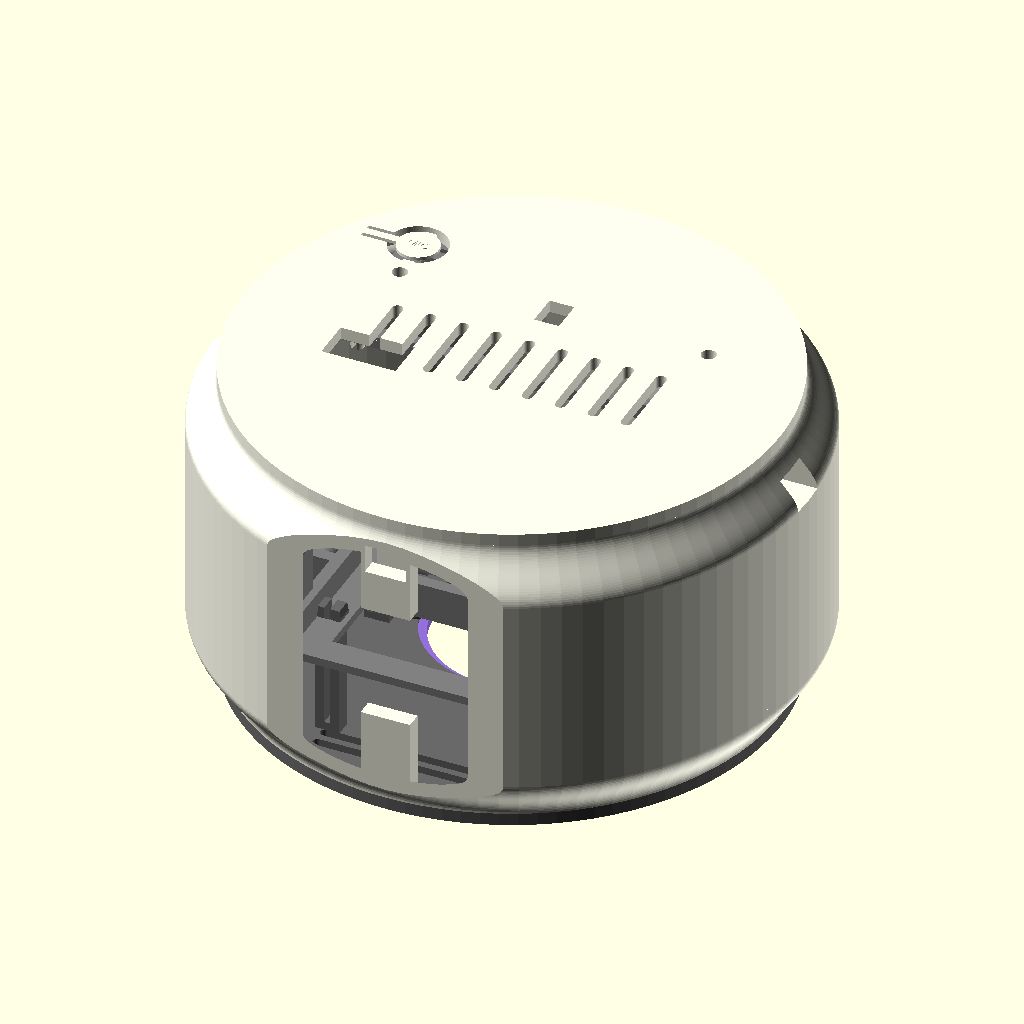
Cell 1: rendered with the file's own defaults.
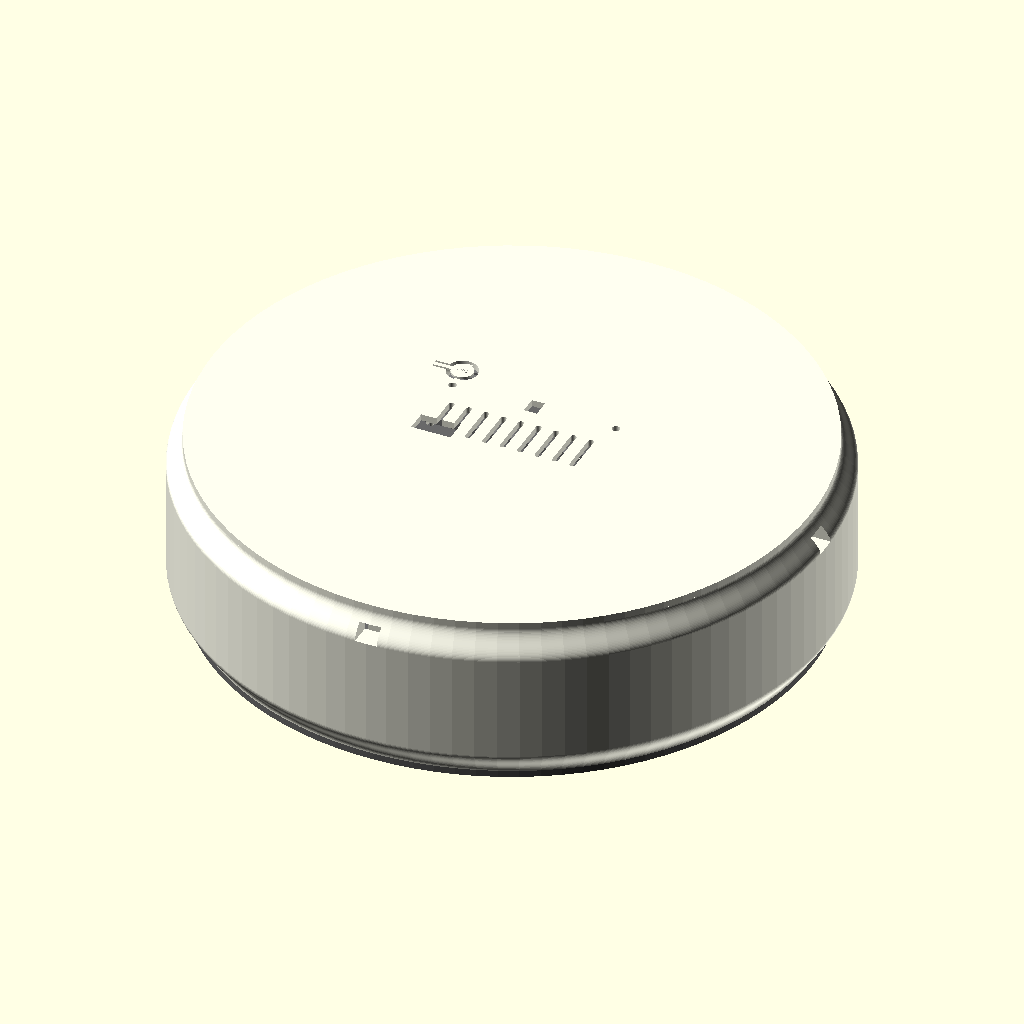
Cell 2 — case_d set to 288, the other parameters unchanged.
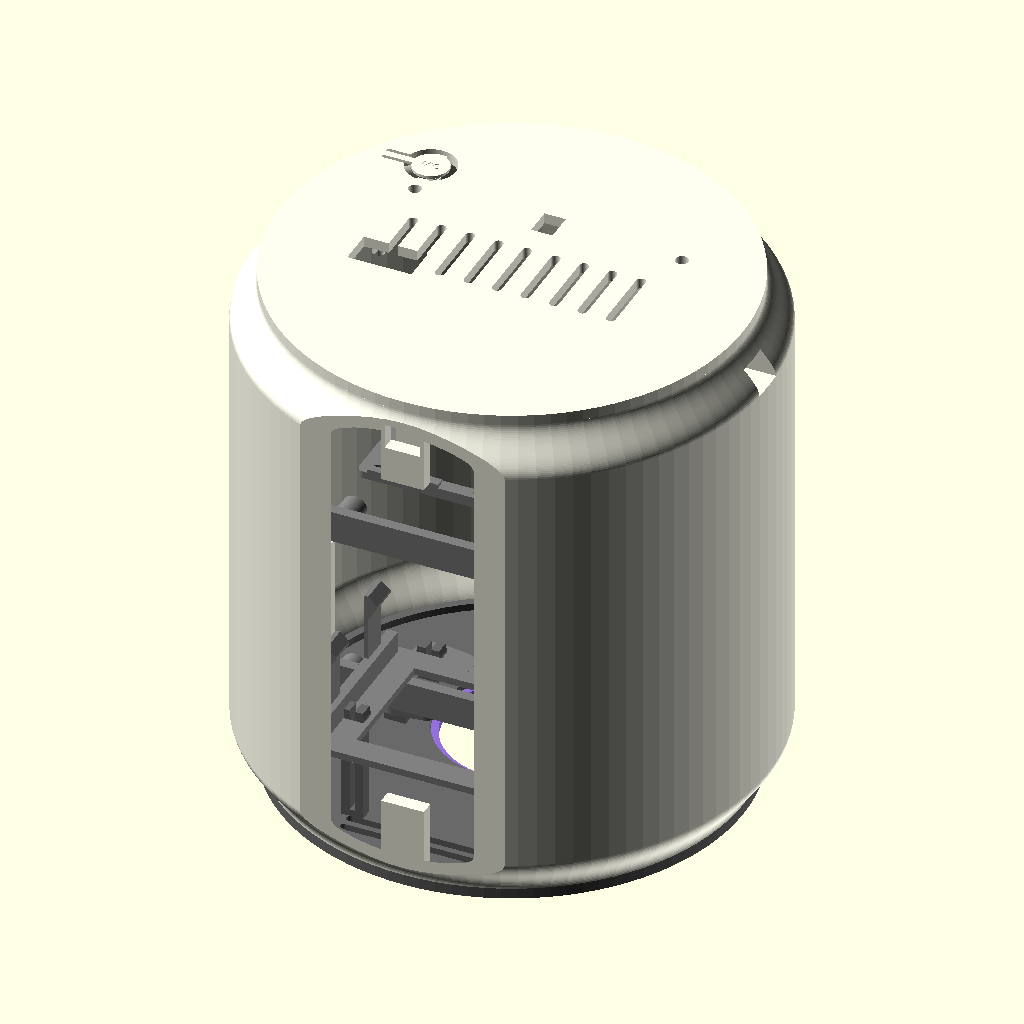
Cell 3 — case_depth set to 144, the other parameters unchanged.
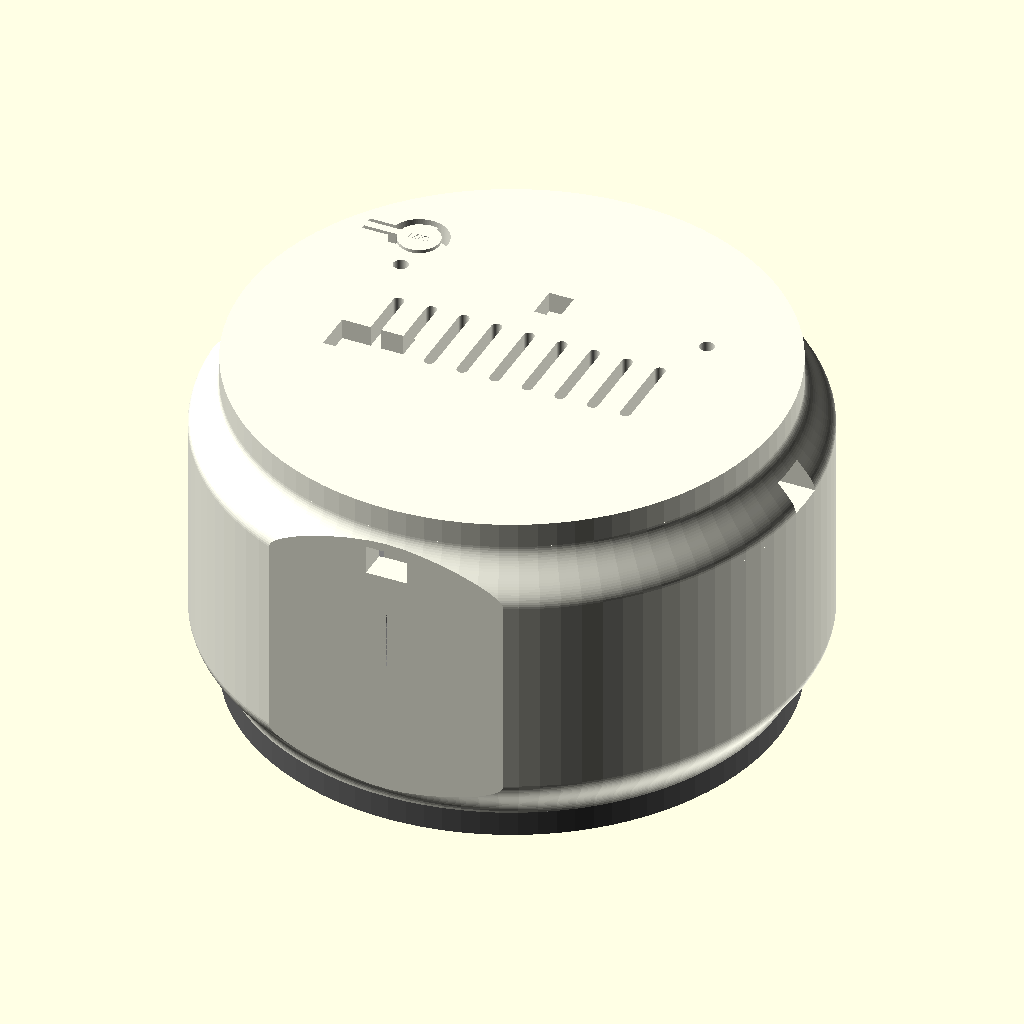
Cell 4: the same model with wall = 6.
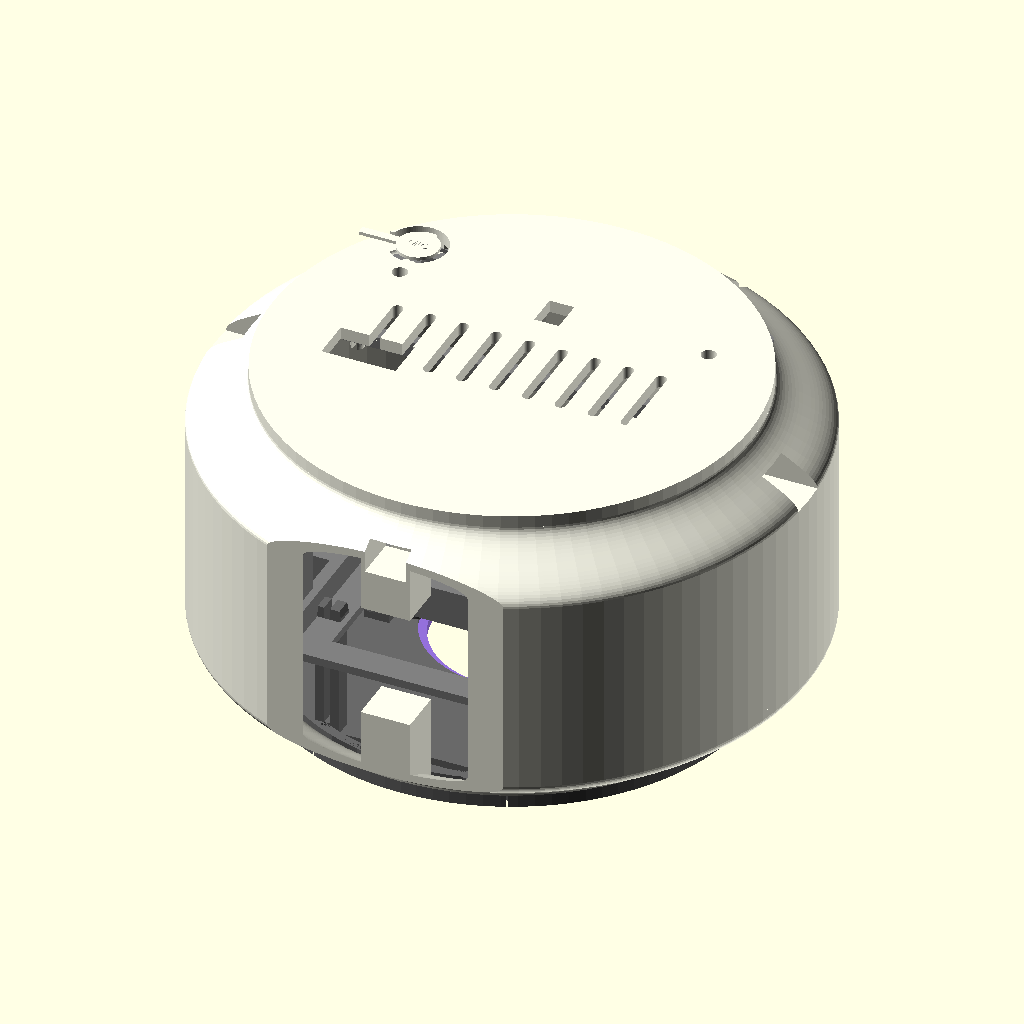
Cell 5 — edge_radial set to 14, the other parameters unchanged.
The same orthographic view direction (rotation 55°, 0°, 25°; colour scheme Cornfield) for every cell, with the view re-fitted per cell, so scale and position can differ between cells.
The OpenSCAD source (hardware/lilo-device-concept/cad/enclosure.scad):
// LILO rounded snap-fit station. All dimensions are in millimetres.
part = "assembly";
$fn = 96;
case_d = 144;
case_depth = 72;
wall = 3;
fit = 0.3;
edge_radial = 7;
edge_axial = 12;
face_r = case_d / 2 - edge_radial;
clip_outer = face_r - wall - 0.5;
clip_t = 1.2;
clip_w = 8;
clip_length = 18.2;
display_aperture = 48.3;
display_y = 8;
power_xy = [0, 49];
mute_xy = [-38.27, 33.29];
board_holes_x = 58;
board_holes_y = 49;
board_origin = [-29, -24.5];

function smooth(t) = t * t * (3 - 2 * t);
function radius_at(z) = face_r + edge_radial * smooth(min(1, min(z, case_depth-z) / edge_axial));
function outer_points() = concat([for(i=[0:24]) [radius_at(i*edge_axial/24), i*edge_axial/24]], [[case_d/2,case_depth-edge_axial]], [for(i=[1:24]) [radius_at(case_depth-edge_axial+i*edge_axial/24),case_depth-edge_axial+i*edge_axial/24]]);
module outside() { rotate_extrude() polygon(concat([[0,0]],outer_points(),[[0,case_depth]])); }
module positions() { for(a=[0,90,180,270]) rotate([0,0,a]) children(); }
module receiver() { translate([face_r-wall,-6,0]) cube([edge_radial+wall+1,12,22]); }
module snap_seat() { translate([clip_outer+0.2,-clip_w/2-fit,15.3]) cube([1.6,clip_w+2*fit,3.4]); }
module shell() {
    difference() {
        intersection() {
            outside();
            union() {
                rotate_extrude() polygon(concat(outer_points(),[for(i=[len(outer_points())-1:-1:0]) [outer_points()[i][0]-wall,outer_points()[i][1]]]));
                positions() receiver();
                translate([0,0,case_depth]) mirror([0,0,1]) positions() receiver();
                // Inner board carrier rails, outside the screen and cable path.
                translate([-72,-24,14]) cube([28,12,44]);
                translate([44,-24,14]) cube([28,12,44]);
            }
        }
        for(x=[-48,48]) translate([x-3.4,-20.3,16]) cube([6.8,3.6,58]);
        positions() snap_seat();
        translate([0,0,case_depth]) mirror([0,0,1]) positions() snap_seat();
        // Rear release slots expose the flexible beam, preserving its retaining shoulder.
        positions() translate([clip_outer-0.1,-5,case_depth-12]) cube([20,10,7]);
        // A flat contact patch is part of the body; no separate pedestal.
        translate([-120,-120,-1]) cube([240,120-case_d/2+6,case_depth+2]);
        // Convection openings are real passages near the rear of the enclosure.
        for(x=[-25:10:25]) translate([x-1.5,case_d/2-12,54]) cube([3,18,12]);
    }
}
module latch() {
    translate([clip_outer-clip_t,-clip_w/2,wall]) cube([clip_t,clip_w,clip_length]);
    rotate([90,0,0]) linear_extrude(height=clip_w,center=true)
        polygon([[clip_outer,18.3],[clip_outer+0.9,18.3],[clip_outer+0.9,18.5],[clip_outer,21.2]]);
}
module locating_lip() {
    translate([0,0,wall]) difference() { cylinder(r=face_r-wall-fit,h=2); cylinder(r=face_r-wall-2.5,h=3); }
}
module split_post(height=24,ledge=24.4) {
    difference() {
        union() {
            translate([-3,-2,wall]) cube([6,4,height]);
            translate([-3.4,-2,ledge]) cube([6.8,4,0.8]);
            translate([0,0,ledge+0.8]) linear_extrude(height=1.8,scale=[6/6.8,1]) square([6.8,4],center=true);
        }
        translate([-0.7,-3,5]) cube([1.4,6,height+6]);
    }
}
module front() {
    difference() {
        union() { cylinder(r=face_r,h=wall); locating_lip(); }
        translate([0,display_y,-1]) cylinder(d=display_aperture,h=6);
        translate([power_xy[0],power_xy[1],-1]) cylinder(d=16.2,h=6);
        // Acoustic outlets remain clear of the real round AMOLED module.
        for(y=[-48,-52]) hull() for(x=[-23,23]) translate([x,y,-1]) cylinder(d=2.3,h=6);
    }
    positions() latch();
    for(x=[-31,31],y=[display_y-10,display_y+10]) translate([x,y,0]) split_post(height=9.4,ledge=10.1);
    for(x=[-23,23]) translate([x,-45,0]) split_post(height=32.4,ledge=33.1);
}
module bezel() {
    difference() {
        union() { cylinder(r=26.2,h=0.8); translate([0,0,0.8]) cylinder(r=24.25,h=1.5); }
        translate([0,0,-1]) cylinder(r=22.1,h=4);
        for(a=[0,90,180,270]) rotate([0,0,a]) translate([23,-0.6,0.8]) cube([5,1.2,2]);
    }
}
module audio_post() {
    difference() {
        union() {
            translate([0,0,3]) cylinder(d=3.2,h=7);
            translate([0,0,7.4]) cylinder(d=3.8,h=0.7);
            translate([0,0,8.1]) cylinder(d1=3.8,d2=3.2,h=1.9);
        }
        translate([-0.6,-3,5]) cube([1.2,6,8]);
    }
}
// Integral PETG flexure presses the real mute switch; stop tabs limit travel to 0.6 mm.
module mute_flexure() {
    translate([-mute_xy[0],mute_xy[1],0]) {
        difference() {
            cylinder(d=10,h=0.8);
            translate([0,0,-0.1]) mirror([1,0,0]) linear_extrude(height=0.3)
                text("MIC",size=2,halign="center",valign="center");
        }
        translate([4,-1,0]) cube([10,2,0.8]);
        for(side=[-1,1]) translate([-1.5,side>0?4.5:-7.6,1.4]) cube([3,3.1,1.6]);
    }
}
module rear() {
    difference() {
        union() { cylinder(r=face_r,h=wall); locating_lip(); positions() latch(); }
        // The Pi's native power socket is reached through this alignment window.
        translate([22.3,-12.8,-1]) cube([18,10,6]);
        // Release room for a short flexure above the board's real mute switch.
        translate([-mute_xy[0],mute_xy[1],-1]) cylinder(d=14,h=6);
        translate([-mute_xy[0]+5,mute_xy[1]-2,-1]) cube([8,4,6]);
        for(x=[-37.5,37.5]) translate([x,22,-1]) cylinder(d=3.6,h=6);
        translate([-3,18,-1]) cube([6,8,6]);
        for(x=[-32:8:32]) hull() for(y=[-9,9]) translate([x,y,-1]) cylinder(d=2.6,h=6);
    }
    mute_flexure();
    for(x=[-40,40],y=[5.5,38.5]) translate([x,y,0]) audio_post();
}
module tray() {
    difference() {
        hull() for(x=[-34,54],y=[-24,24]) translate([x,y,0]) cylinder(d=8,h=3);
        translate([-36,-19,-1]) cube([72,38,6]);
    }
    // Board fasteners use its real mounting pattern; the carrier clips into shell rails.
    for(x=[0,board_holes_x],y=[0,board_holes_y]) translate([board_origin[0]+x,board_origin[1]+y,3]) difference() { cylinder(d=7,h=6); cylinder(d=2.5,h=7); }

}
module display_clamp() {
    difference() {
        hull() { cylinder(d=10,h=3); translate([8,0,0]) cylinder(d=8,h=3); }
        translate([-3-fit/2,-2-fit/2,-1]) cube([6+fit,4+fit,5]);
    }
}
module audio_cradle() {
    difference() {
        union() {
            hull() for(x=[2,88],y=[2,37]) translate([x,y,0]) cylinder(r=2,h=2);
            for(y=[0,36.8]) translate([3,y,0]) cube([84,2.2,3]);
            for(x=[15,70],y=[0,36.8]) translate([x,y,2]) cube([8,2.2,2.1]);
            for(x=[15,70]) {
                translate([x,2.0,3.6]) cube([8,0.7,0.5]);
                translate([x,36.3,3.6]) cube([8,0.7,0.5]);
            }
        }
        translate([7,5,-1]) cube([76,29,4]);
        for(x=[5,85],y=[3,36]) translate([x,y,-1]) cylinder(d=3.4,h=4);
    }
}
module speaker_cradle() {
    difference() {
        union() {
            hull() for(x=[2,54.6],y=[2,47]) translate([x,y,0]) cylinder(r=2,h=2);
            for(x=[0,53.6]) translate([x,2,0]) cube([3,45,8]);
            for(y=[8,33]) {
                translate([0,y,8]) cube([1.2,8,19.3]);
                translate([55.4,y,8]) cube([1.2,8,17.3]);
                for(side=[0,1]) translate([side?56.6:0,y+4,0]) scale([side?-1:1,1,1]) rotate([90,0,0]) linear_extrude(height=8,center=true)
                    polygon([[1.2,20.3],[3.8,24.3],[3.8,25],[1.2,27.3]]);
            }
        }
        translate([10,7,-1]) cube([36.6,35,4]);
        for(x=[5.3,51.3]) translate([x-3.15,16.5-2.15,-1]) cube([6.3,4.3,4]);
    }
}
if(part=="shell") shell();
else if(part=="front") front();
else if(part=="rear") rear();
else if(part=="bezel") bezel();
else if(part=="tray") tray();
else if(part=="display_clamp") display_clamp();
else if(part=="audio_cradle") audio_cradle();
else if(part=="speaker_cradle") speaker_cradle();
else if(part=="assembly") {
    color("ivory") shell();
    color("dimgray") translate([0,0,-wall]) front();
    color("mediumpurple") translate([0,display_y,-3.8]) bezel();
    color("gray") translate([-45,2.5,67.835]) audio_cradle();
    color("gray") translate([-28.3,-61.5,28]) speaker_cradle();
    color("ivory") translate([0,0,case_depth+wall]) rotate([0,180,0]) rear();
    color("gray") translate([-10,-20,44]) rotate([-90,0,0]) tray();
    for(x=[-31,31],y=[display_y-10,display_y+10]) color("gray") translate([x,y,4]) rotate([0,0,x>0?180:0]) display_clamp();
} else assert(false,"Unknown enclosure part");
Customizer parameters (derived from the source; name, type, default, range or options):
part: string, default "assembly"
case_d: number, default 144
case_depth: number, default 72
wall: number, default 3
fit: number, default 0.3
edge_radial: number, default 7
edge_axial: number, default 12
clip_t: number, default 1.2
clip_w: number, default 8
clip_length: number, default 18.2
display_aperture: number, default 48.3
display_y: number, default 8
power_xy: vector, default [0, 49]
mute_xy: vector, default [-38.27, 33.29]
board_holes_x: number, default 58
board_holes_y: number, default 49
board_origin: vector, default [-29, -24.5]
